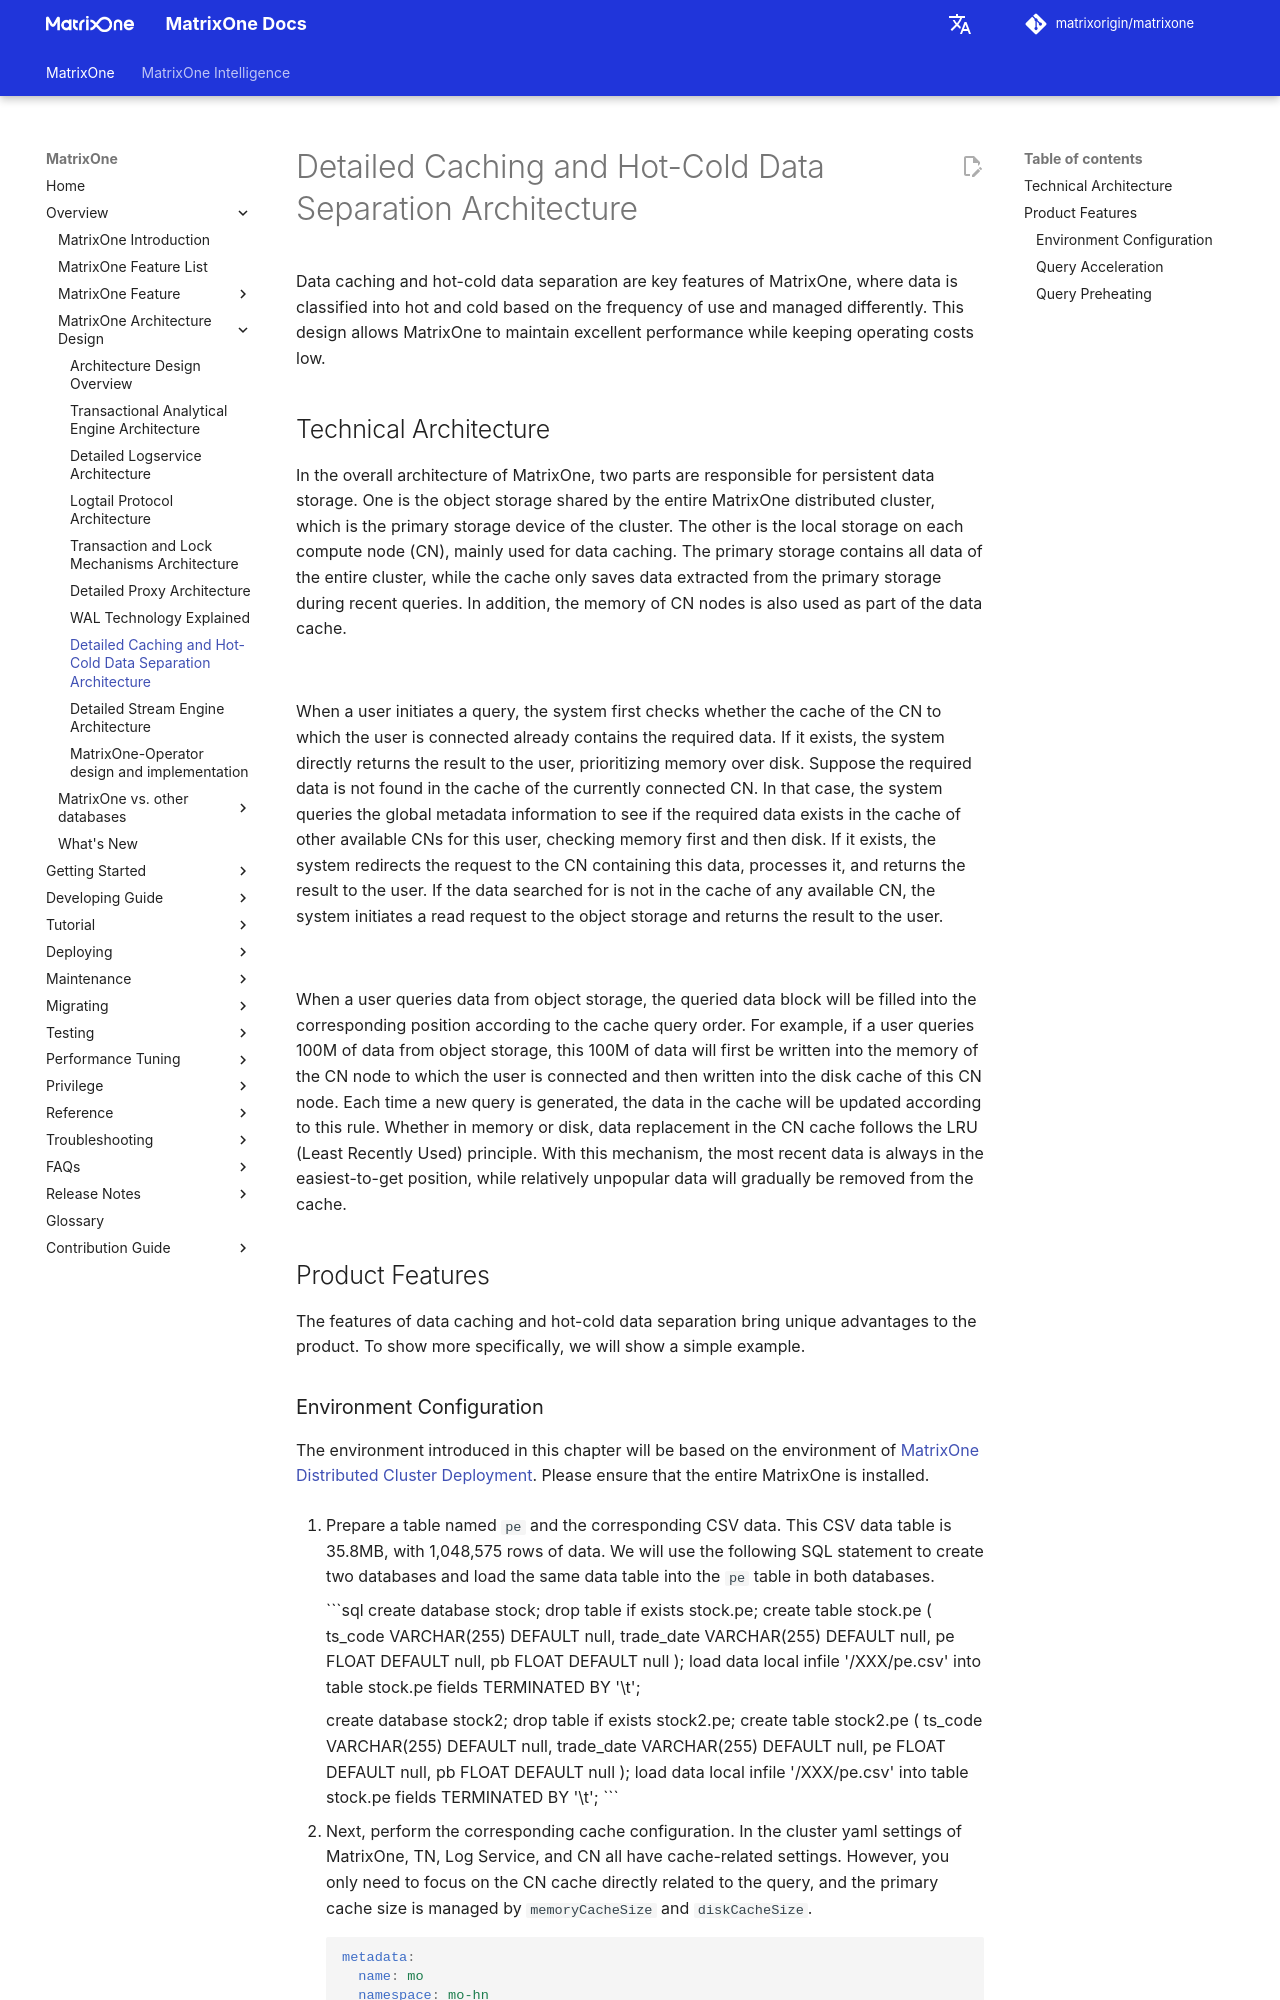

repository: matrixorigin/matrixorigin.io · page: dev/MatrixOne/Overview/architecture/architecture-cold-hot-data-separation/index.html · generator: mkdocs

# Detailed Caching and Hot-Cold Data Separation Architecture

Data caching and hot-cold data separation are key features of MatrixOne, where data is classified into hot and cold based on the frequency of use and managed differently. This design allows MatrixOne to maintain excellent performance while keeping operating costs low.

## Technical Architecture

In the overall architecture of MatrixOne, two parts are responsible for persistent data storage. One is the object storage shared by the entire MatrixOne distributed cluster, which is the primary storage device of the cluster. The other is the local storage on each compute node (CN), mainly used for data caching. The primary storage contains all data of the entire cluster, while the cache only saves data extracted from the primary storage during recent queries. In addition, the memory of CN nodes is also used as part of the data cache.

![](https://github.com/matrixorigin/artwork/blob/main/docs/overview/hot-cold-separation/cold-hot-data-separation.png?raw=true)

When a user initiates a query, the system first checks whether the cache of the CN to which the user is connected already contains the required data. If it exists, the system directly returns the result to the user, prioritizing memory over disk. Suppose the required data is not found in the cache of the currently connected CN. In that case, the system queries the global metadata information to see if the required data exists in the cache of other available CNs for this user, checking memory first and then disk. If it exists, the system redirects the request to the CN containing this data, processes it, and returns the result to the user. If the data searched for is not in the cache of any available CN, the system initiates a read request to the object storage and returns the result to the user.

![](https://github.com/matrixorigin/artwork/blob/main/docs/overview/hot-cold-separation/query-order.png?raw=true)

When a user queries data from object storage, the queried data block will be filled into the corresponding position according to the cache query order. For example, if a user queries 100M of data from object storage, this 100M of data will first be written into the memory of the CN node to which the user is connected and then written into the disk cache of this CN node. Each time a new query is generated, the data in the cache will be updated according to this rule. Whether in memory or disk, data replacement in the CN cache follows the LRU (Least Recently Used) principle. With this mechanism, the most recent data is always in the easiest-to-get position, while relatively unpopular data will gradually be removed from the cache.

## Product Features

The features of data caching and hot-cold data separation bring unique advantages to the product. To show more specifically, we will show a simple example.
